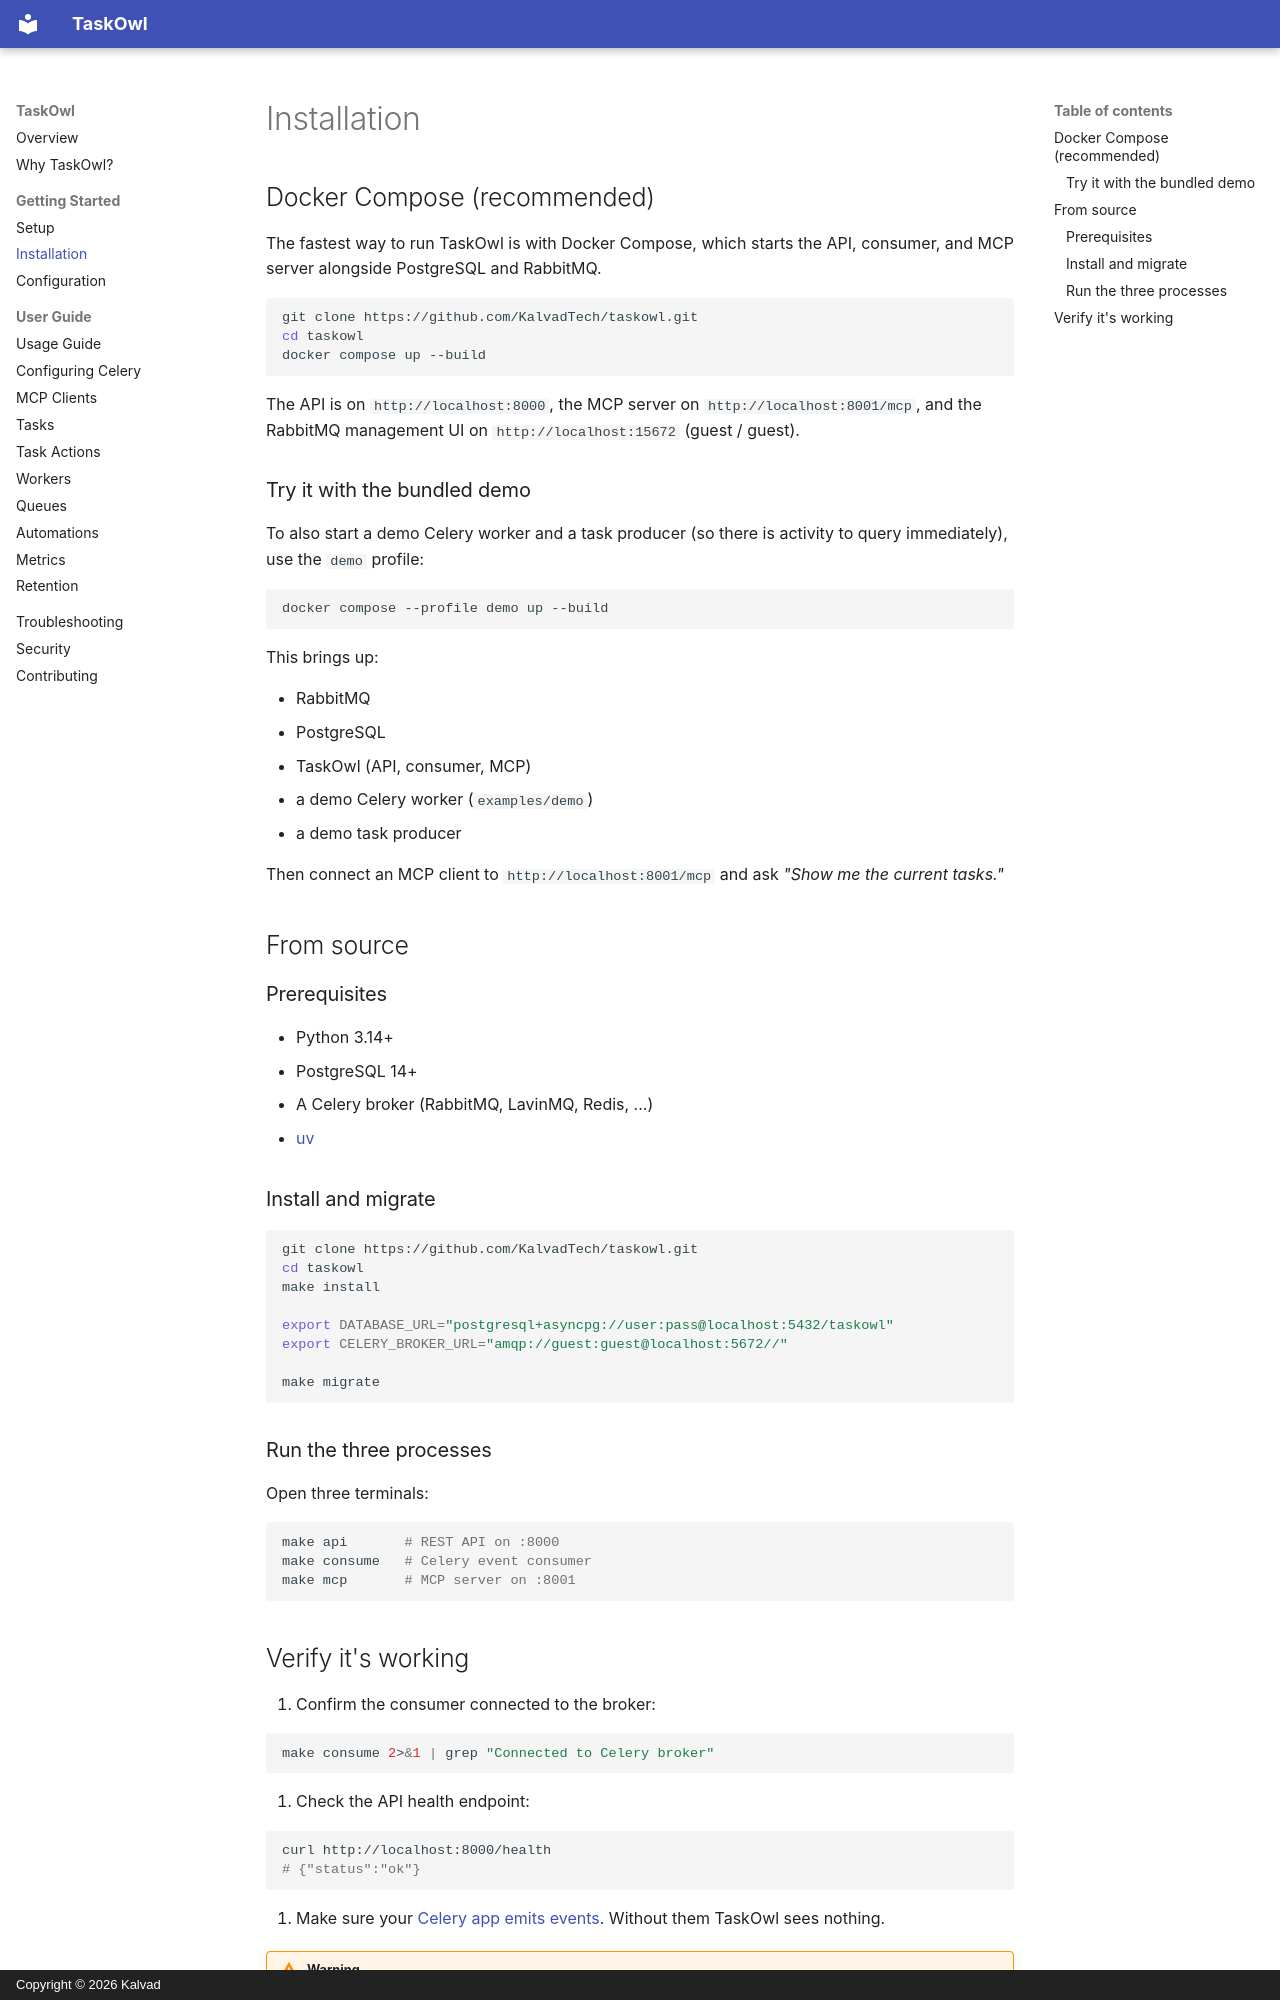

repository: KalvadTech/taskowl · page: setup/installation/index.html · generator: mkdocs · copyright: Copyright © 2026 Kalvad

# Installation

## Docker Compose (recommended)

The fastest way to run TaskOwl is with Docker Compose, which starts the API,
consumer, and MCP server alongside PostgreSQL and RabbitMQ.

```bash
git clone https://github.com/KalvadTech/taskowl.git
cd taskowl
docker compose up --build
```

The API is on `http://localhost:8000`, the MCP server on
`http://localhost:8001/mcp`, and the RabbitMQ management UI on
`http://localhost:15672` (guest / guest).

### Try it with the bundled demo

To also start a demo Celery worker and a task producer (so there is activity to
query immediately), use the `demo` profile:

```bash
docker compose --profile demo up --build
```

This brings up:

- RabbitMQ
- PostgreSQL
- TaskOwl (API, consumer, MCP)
- a demo Celery worker (`examples/demo`)
- a demo task producer

Then connect an MCP client to `http://localhost:8001/mcp` and ask
*"Show me the current tasks."*

## From source

### Prerequisites

- Python 3.14+
- PostgreSQL 14+
- A Celery broker (RabbitMQ, LavinMQ, Redis, ...)
- [uv](https://github.com/astral-sh/uv)

### Install and migrate

```bash
git clone https://github.com/KalvadTech/taskowl.git
cd taskowl
make install

export DATABASE_URL="postgresql+asyncpg://user:pass@localhost:5432/taskowl"
export CELERY_BROKER_URL="amqp://guest:guest@localhost:5672//"

make migrate
```

### Run the three processes

Open three terminals:

```bash
make api       # REST API on :8000
make consume   # Celery event consumer
make mcp       # MCP server on :8001
```
